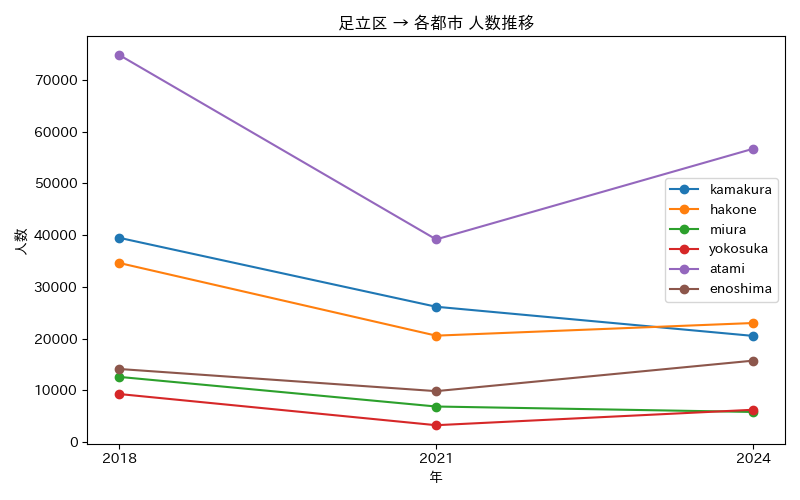

Values plotted in this chart, from the file beside it:
年, atami, enoshima, hakone, kamakura, miura, yokosuka
2018, 74891, 14115, 34633, 39502, 12586, 9271
2021, 39185, 9825, 20562, 26155, 6851, 3235
2024, 56730, 15728, 23008, 20511, 5795, 6225
